Run: headless pygame with SDL's dummy video driver; simulated clock (each Clock.tick advances the game by its frame time, no real sleeping); random seed 0; keys injected as events and as key.get_pressed() state; no mouse input.
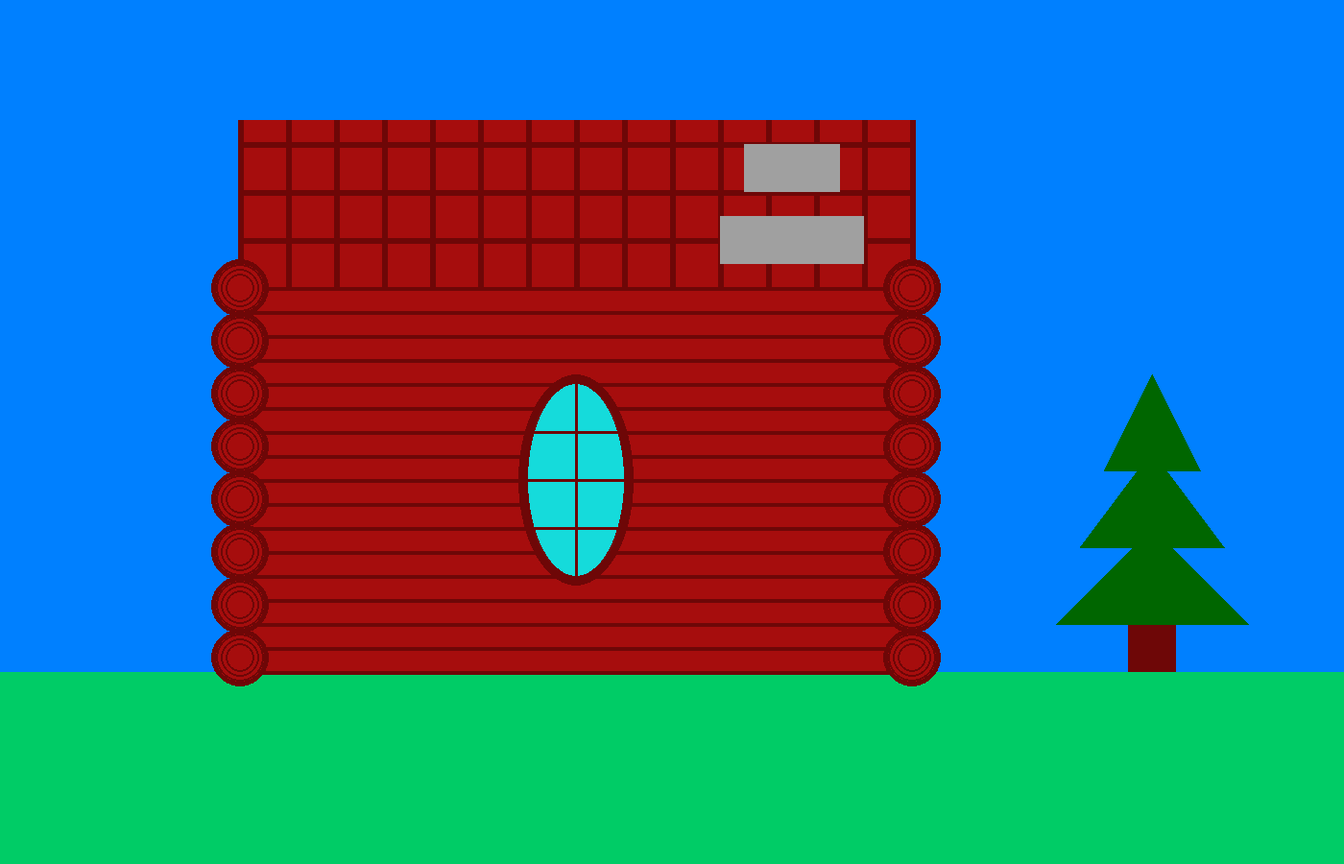
Frame 1 of 4 · flips 1–60 · no input
Frame 2 of 4 · flips 61–180 · tapped SPACE, RETURN · held RIGHT (→), D · screen unchanged from frame 1, image omitted
Frame 3 of 4 · flips 181–300 · held DOWN (↓), S · screen unchanged from frame 2, image omitted
Frame 4 of 4 · flips 301–420 · held LEFT (←), A, UP (↑), W · screen unchanged from frame 3, image omitted

The pygame program that drew these frames:

import pygame as pg

FPS = 60
W,H = 1400, 900

# цвета выбраны с сайта: https://htmlcolorcodes.com/
MINT = (181, 222, 149)
WHITE = (255, 255, 255)
BLACK = (0, 0, 0)
ORANGE = (238, 181, 50)
FIRE = (245, 112, 37)
DARK_BROWN = (110, 7, 7)
BROWN = (166, 13, 13)
GREEN = (0, 204, 102)
BLUE = (0, 128, 255)
LIGHT_BLUE = (21, 219, 219)
DARK_GREEN = (0, 102, 0)
GRAY = (160, 160, 160)

pg.init()
screen = pg.display.set_mode((W, H))
screen.fill(BLUE)  # заливка фона
pg.display.set_caption("Игра")
clock = pg.time.Clock()

pg.draw.rect(screen, BROWN, (250, 300, 700, 400))
pg.draw.rect(screen, GREEN, (0, 700, 1400, 900))
pg.draw.rect(screen, DARK_BROWN, (1175, 650, 50, 50))
h1, h2 = 650, 550
w1, w3 = 1100, 1300
for i in range(3):
    pg.draw.polygon(screen, DARK_GREEN, [[w1, h1], [1200, h2], [w3, h1]])
    h1 -= 80
    h2 -= 80
    w1 += 25
    w3 -= 25

# pg.draw.polygon(screen, BROWN, [[250, 300], [950, 300], [600, 100]])
pg.draw.polygon(screen, BROWN, [[250, 300], [950, 300], [950, 125], [250, 125]])

# Функция для бревён у стенок дома
def log(x1, y1):
    pg.draw.circle(screen, BROWN, (x1, y1),29)
    pg.draw.circle(screen, DARK_BROWN, (x1, y1), 30, 5)
    pg.draw.circle(screen, DARK_BROWN, (x1, y1), 25, 2)
    pg.draw.circle(screen, DARK_BROWN, (x1, y1), 20, 2)
    pg.draw.circle(screen, DARK_BROWN, (x1, y1), 15, 2)


# Имитация досок на доме
y1 = 300
for i in range(17):
    pg.draw.line(screen, DARK_BROWN, (250, y1), (950, y1), 4)
    y1 += 25

# Крыша
x1, y1 = 250, 150
for i in range(3):
    pg.draw.line(screen, DARK_BROWN, (x1, y1), (x1 + 700, y1), 6)
    y1 += 50

y1 = 300
for i in range(15):
    pg.draw.line(screen, DARK_BROWN, (x1, y1), (x1, y1 - 175), 6)
    x1 += 50

# Труба от камина
pg.draw.rect(screen, GRAY, (750, 225, 150, 50))
pg.draw.rect(screen, GRAY, (775, 150, 100, 50))

# Построение бревён у левого и правого края
x1, y1 = 250, 300
for i in range(8):
    log(x1, y1)
    y1+= 55
x1, y1 = 950, 300
for i in range(8):
    log(x1, y1)
    y1 += 55

# Ужасное окно
pg.draw.ellipse(screen, DARK_BROWN, (540, 390, 120, 220))
pg.draw.ellipse(screen, LIGHT_BLUE, (550, 400, 100, 200))
pg.draw.line(screen, DARK_BROWN, (600, 400), (600, 600), 3)
pg.draw.line(screen, DARK_BROWN, (550, 550), (650, 550), 3)
pg.draw.line(screen, DARK_BROWN, (550, 450), (650, 450), 3)
pg.draw.line(screen, DARK_BROWN, (550, 500), (650, 500), 3)


# отображаем нарисованные объекты
pg.display.update()

flag_play = True
while flag_play:
    clock.tick(FPS)

    for event in pg.event.get():
        if event.type == pg.QUIT:
            pg.quit()
            flag_play = False
            break
    if not flag_play:
        break

    pg.display.update()
